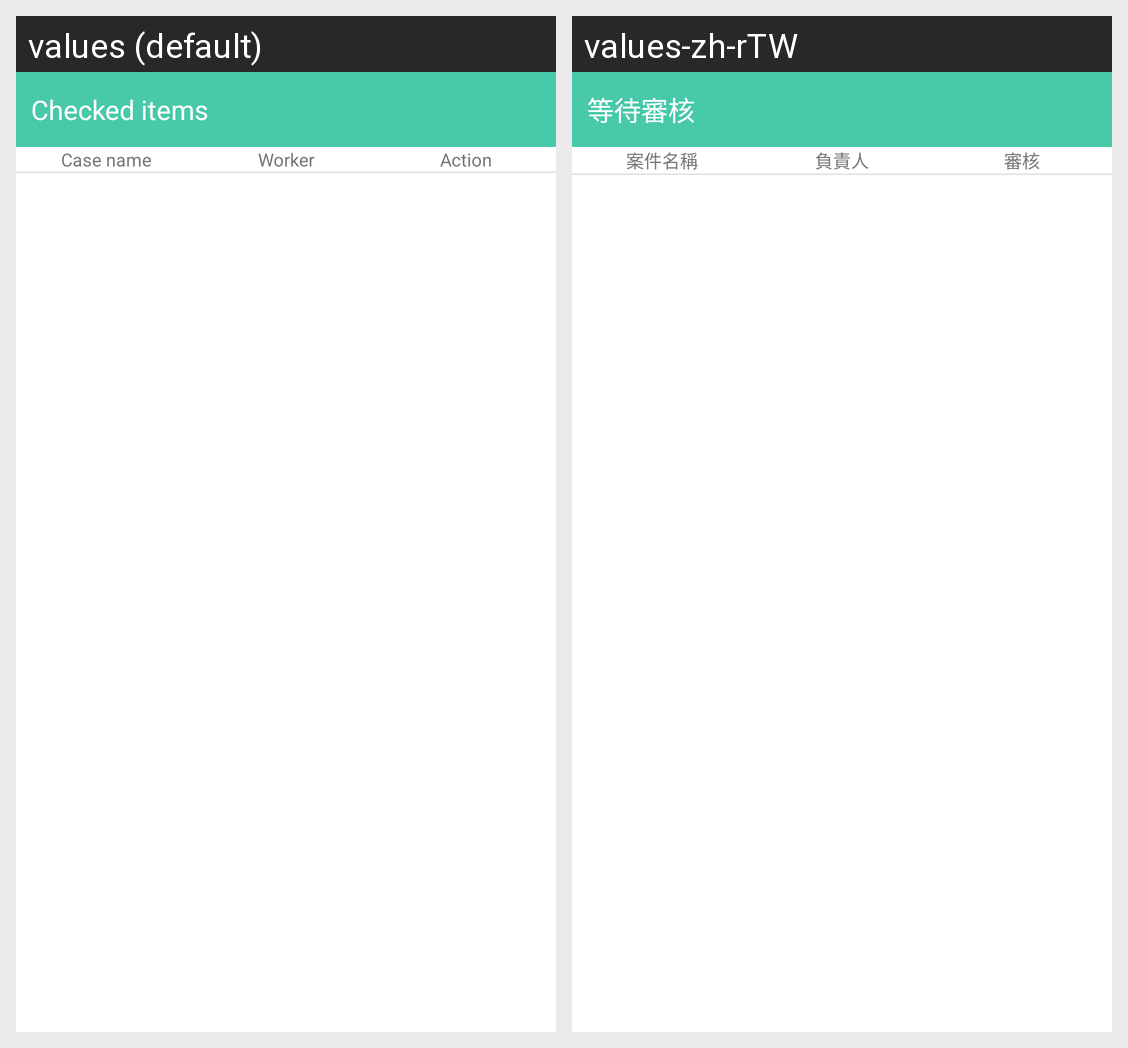

Locale-by-locale string values for the Android screen shown in this grid:
Android screen res/layout/main_information_list_review_header.xml rendered under 2 locales, left to right: values (default), values-zh-rTW. Device: Nexus 5 (rendered at 1080×1920; each locale shown at half size, 540×960, under a caption strip naming it); theme AppTheme.
Strings drawn on this screen, with the default value and each locale's value (text and hints the layout hard-codes, and strings that could not be matched under every locale, appear in the picture but are not listed):

main_information_review_list_title
  values: Checked items
  values-zh-rTW: 等待審核

main_information_list_case_name
  values: Case name
  values-zh-rTW: 案件名稱

main_information_list_worker
  values: Worker
  values-zh-rTW: 負責人

main_information_list_checked_action
  values: Action
  values-zh-rTW: 審核
